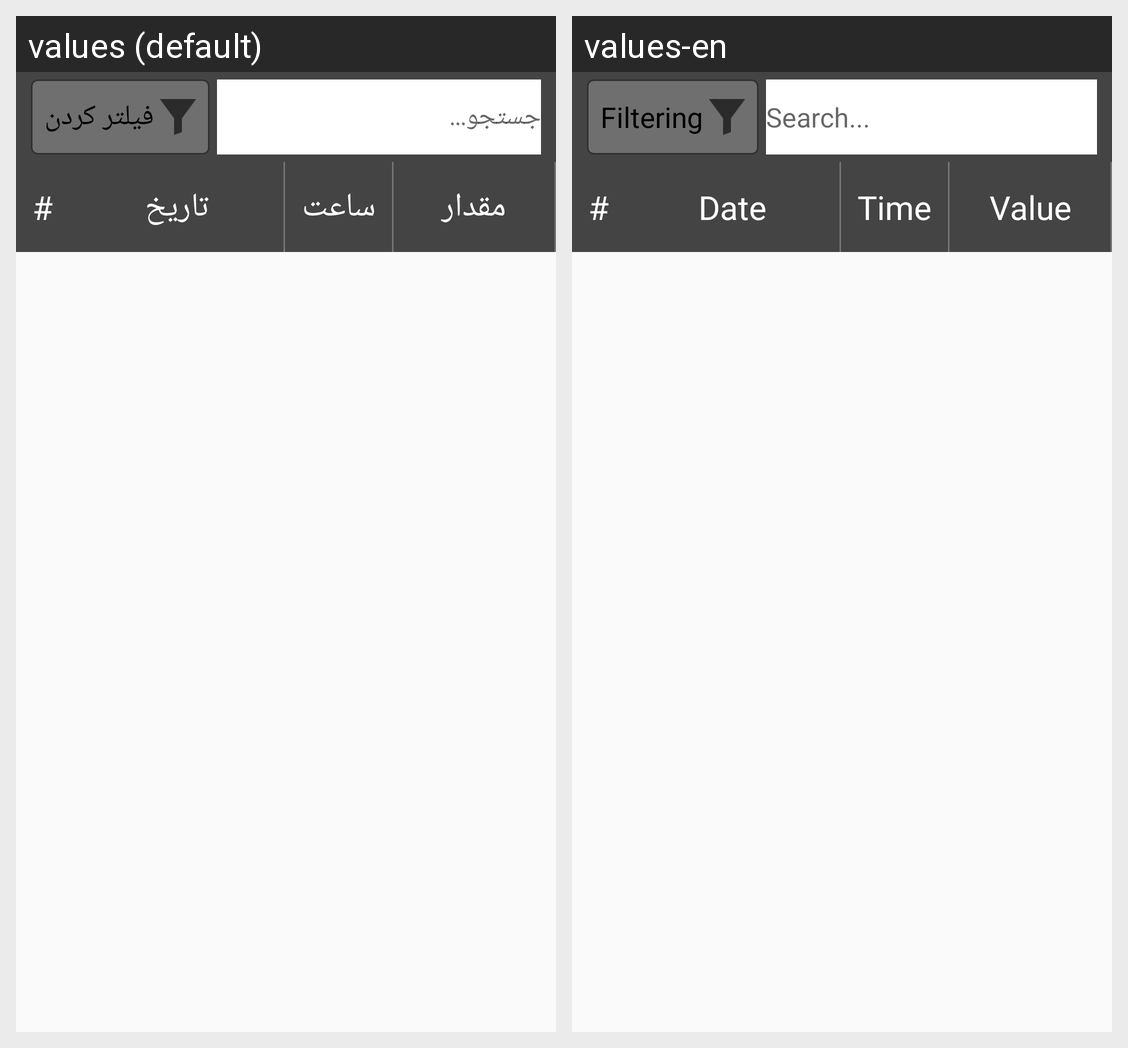

Strings drawn on this Android screen and how each of the app's shown locales translates them:
Android screen res/layout/fragment_item_history.xml rendered under 2 locales, left to right: values (default), values-en. Device: Nexus 5 (rendered at 1080×1920; each locale shown at half size, 540×960, under a caption strip naming it); theme AppTheme82dp.
Strings drawn on this screen, with the default value and each locale's value (text and hints the layout hard-codes, and strings that could not be matched under every locale, appear in the picture but are not listed):

FilterK
  values: فیلتر کردن
  values-en: Filtering

Search
  values: جستجو...
  values-en: Search...

Date_Layout
  values: تاریخ
  values-en: Date

Time_Layout
  values: ساعت
  values-en: Time

Value
  values: مقدار
  values-en: Value
